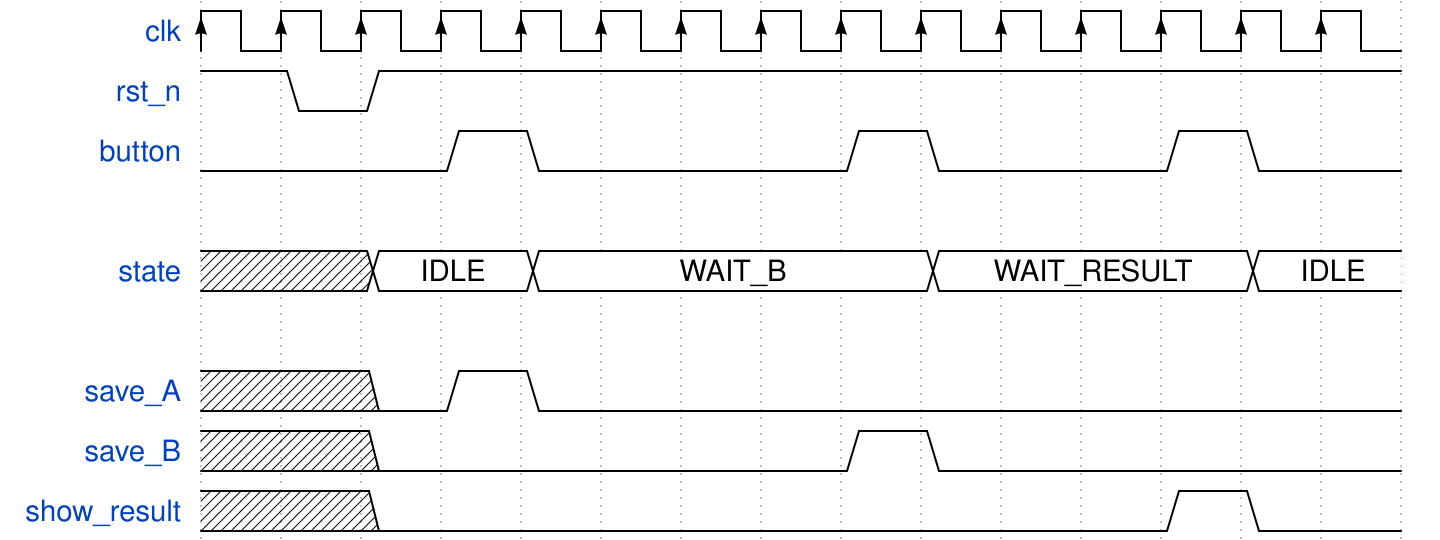

Here is a digital timing diagram. Give the WaveJSON source that produces it.

{"signal": [
  {"name": "clk", "wave": "P.............."},
  {"name": "rst_n", "wave": "101............"},
  {"name": "button", "wave": "0..10...10..10."},
  {},
  {"name": "state", "wave": "xx=.=....=...=.", "data": ["IDLE", "WAIT_B", "WAIT_RESULT","IDLE"]},
  {},
  {"name": "save_A", "wave": "x.010.........."},
  {"name": "save_B", "wave": "x.0.....10....."},
  {"name": "show_result", "wave": "x.0.........10."}
]}
